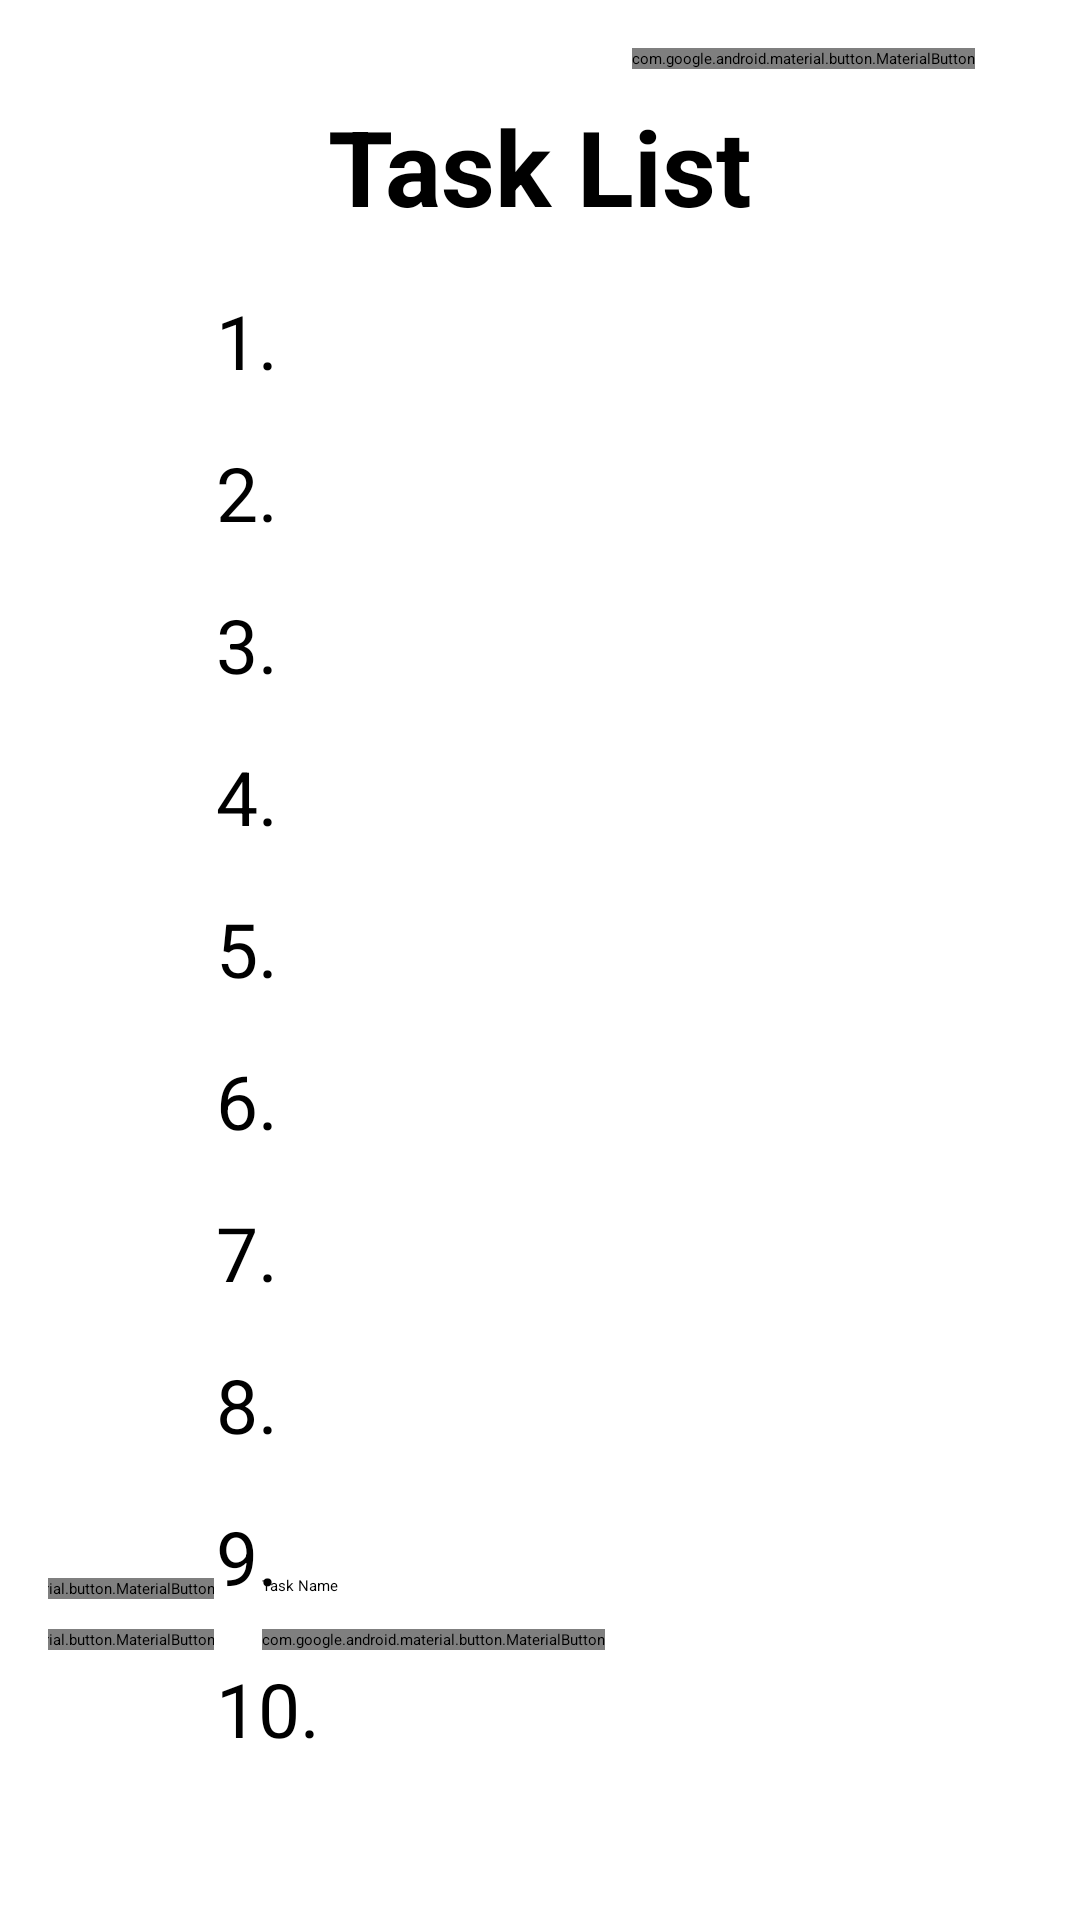

Layout XML and referenced resources for this Android screen:
<!-- AndroidManifest.xml: application theme Theme.Tester -->
<!-- res/layout/task_list.xml -->
<?xml version="1.0" encoding="utf-8"?>
<androidx.constraintlayout.widget.ConstraintLayout xmlns:android="http://schemas.android.com/apk/res/android"
    xmlns:app="http://schemas.android.com/apk/res-auto"
    xmlns:tools="http://schemas.android.com/tools"
    android:layout_width="match_parent"
    android:layout_height="match_parent"
    android:padding="16dp"
    tools:context=".TaskListPage">

    <TextView
        android:id="@+id/page_title"
        android:layout_width="0dp"
        android:layout_height="wrap_content"
        android:layout_marginStart="66dp"
        android:layout_marginTop="16dp"
        android:layout_marginEnd="66dp"
        android:gravity="center"
        android:text="Task List"
        android:textSize="35sp"
        android:textStyle="bold"
        app:layout_constraintEnd_toEndOf="parent"
        app:layout_constraintStart_toStartOf="parent"
        app:layout_constraintTop_toTopOf="parent" />


    <EditText
        android:id="@+id/task_name"
        android:layout_width="0dp"
        android:layout_height="wrap_content"
        android:layout_marginStart="16dp"
        android:layout_marginEnd="10dp"
        android:layout_marginBottom="92dp"
        android:hint="Task Name"
        android:inputType="text"
        app:layout_constraintBottom_toBottomOf="parent"
        app:layout_constraintEnd_toEndOf="@+id/log_out"
        app:layout_constraintStart_toEndOf="@+id/add_task" />

    <com.google.android.material.button.MaterialButton
        android:id="@+id/add_task"
        android:layout_width="wrap_content"
        android:layout_height="wrap_content"
        android:layout_marginBottom="10dp"
        android:text="Add"
        app:layout_constraintBottom_toTopOf="@+id/timer"
        app:layout_constraintStart_toStartOf="@+id/timer" />

    <com.google.android.material.button.MaterialButton
        android:id="@+id/timer"
        android:layout_width="wrap_content"
        android:layout_height="wrap_content"
        android:layout_marginEnd="16dp"
        android:text="Timer"
        app:layout_constraintEnd_toStartOf="@+id/task_list_button"
        app:layout_constraintTop_toTopOf="@+id/task_list_button" />

    <com.google.android.material.button.MaterialButton
        android:id="@+id/task_list_button"
        android:layout_width="wrap_content"
        android:layout_height="wrap_content"
        android:layout_marginTop="11dp"
        android:layout_marginEnd="9dp"
        android:text="Task List"
        app:layout_constraintEnd_toStartOf="@+id/log_out"
        app:layout_constraintTop_toBottomOf="@+id/task_name" />

    <com.google.android.material.button.MaterialButton
        android:id="@+id/log_out"
        android:layout_width="wrap_content"
        android:layout_height="wrap_content"
        android:layout_marginEnd="19dp"
        android:text="Log Out"
        app:layout_constraintBaseline_toBaselineOf="@+id/task_list_button"
        app:layout_constraintEnd_toEndOf="parent" />

    <TextView
        android:id="@+id/task1"
        android:layout_width="wrap_content"
        android:layout_height="wrap_content"
        android:layout_below="@+id/page_title"
        android:layout_marginStart="56dp"
        android:layout_marginTop="18dp"
        android:text="1. "
        android:textSize="25sp"
        app:layout_constraintStart_toStartOf="parent"
        app:layout_constraintTop_toBottomOf="@+id/page_title" />

    <TextView
        android:id="@+id/task2"
        android:layout_width="wrap_content"
        android:layout_height="wrap_content"
        android:layout_below="@+id/task1"
        android:layout_marginTop="17dp"
        android:text="2. "
        android:textSize="25sp"
        app:layout_constraintStart_toStartOf="@+id/task1"
        app:layout_constraintTop_toBottomOf="@+id/task1" />

    <TextView
        android:id="@+id/task3"
        android:layout_width="wrap_content"
        android:layout_height="wrap_content"
        android:layout_below="@+id/task2"
        android:layout_marginTop="17dp"
        android:text="3. "
        android:textSize="25sp"
        app:layout_constraintStart_toStartOf="@+id/task2"
        app:layout_constraintTop_toBottomOf="@+id/task2" />

    <TextView
        android:id="@+id/task4"
        android:layout_width="wrap_content"
        android:layout_height="wrap_content"
        android:layout_below="@+id/task3"
        android:layout_marginTop="17dp"
        android:text="4. "
        android:textSize="25sp"
        app:layout_constraintStart_toStartOf="@+id/task3"
        app:layout_constraintTop_toBottomOf="@+id/task3" />

    <TextView
        android:id="@+id/task5"
        android:layout_width="wrap_content"
        android:layout_height="wrap_content"
        android:layout_below="@+id/task4"
        android:layout_marginTop="17dp"
        android:text="5. "
        android:textSize="25sp"
        app:layout_constraintStart_toStartOf="@+id/task4"
        app:layout_constraintTop_toBottomOf="@+id/task4" />

    <TextView
        android:id="@+id/task6"
        android:layout_width="wrap_content"
        android:layout_height="wrap_content"
        android:layout_below="@+id/task5"
        android:layout_marginTop="17dp"
        android:text="6. "
        android:textSize="25sp"
        app:layout_constraintStart_toStartOf="@+id/task5"
        app:layout_constraintTop_toBottomOf="@+id/task5" />

    <TextView
        android:id="@+id/task7"
        android:layout_width="wrap_content"
        android:layout_height="wrap_content"
        android:layout_below="@+id/task6"
        android:layout_marginTop="17dp"
        android:text="7. "
        android:textSize="25sp"
        app:layout_constraintStart_toStartOf="@+id/task6"
        app:layout_constraintTop_toBottomOf="@+id/task6" />

    <TextView
        android:id="@+id/task8"
        android:layout_width="wrap_content"
        android:layout_height="wrap_content"
        android:layout_below="@+id/task7"
        android:layout_marginTop="17dp"
        android:text="8. "
        android:textSize="25sp"
        app:layout_constraintStart_toStartOf="@+id/task7"
        app:layout_constraintTop_toBottomOf="@+id/task7" />

    <TextView
        android:id="@+id/task9"
        android:layout_width="wrap_content"
        android:layout_height="wrap_content"
        android:layout_below="@+id/task8"
        android:layout_marginTop="17dp"
        android:text="9. "
        android:textSize="25sp"
        app:layout_constraintStart_toStartOf="@+id/task8"
        app:layout_constraintTop_toBottomOf="@+id/task8" />

    <TextView
        android:id="@+id/task10"
        android:layout_width="wrap_content"
        android:layout_height="wrap_content"
        android:layout_below="@+id/task9"
        android:layout_marginTop="17dp"
        android:text="10. "
        android:textSize="25sp"
        app:layout_constraintStart_toStartOf="@+id/task9"
        app:layout_constraintTop_toBottomOf="@+id/task9" />

    <ImageButton
        android:id="@+id/close1"
        android:layout_width="wrap_content"
        android:layout_height="wrap_content"
        android:layout_marginTop="18dp"
        android:layout_marginEnd="33dp"
        app:layout_constraintEnd_toEndOf="parent"
        app:layout_constraintTop_toBottomOf="@+id/page_title"
        app:srcCompat="@android:drawable/ic_menu_close_clear_cancel" />

    <ImageButton
        android:id="@+id/close2"
        android:layout_width="wrap_content"
        android:layout_height="wrap_content"
        android:layout_marginTop="50dp"
        app:layout_constraintStart_toStartOf="@+id/close1"
        app:layout_constraintTop_toTopOf="@+id/close1"
        app:srcCompat="@android:drawable/ic_menu_close_clear_cancel" />

    <ImageButton
        android:id="@+id/close3"
        android:layout_width="wrap_content"
        android:layout_height="wrap_content"
        android:layout_marginTop="50dp"
        app:layout_constraintStart_toStartOf="@+id/close2"
        app:layout_constraintTop_toTopOf="@+id/close2"
        app:srcCompat="@android:drawable/ic_menu_close_clear_cancel" />

    <ImageButton
        android:id="@+id/close4"
        android:layout_width="wrap_content"
        android:layout_height="wrap_content"
        android:layout_marginTop="50dp"
        app:layout_constraintStart_toStartOf="@+id/close3"
        app:layout_constraintTop_toTopOf="@+id/close3"
        app:srcCompat="@android:drawable/ic_menu_close_clear_cancel" />

    <ImageButton
        android:id="@+id/close5"
        android:layout_width="wrap_content"
        android:layout_height="wrap_content"
        android:layout_marginTop="50dp"
        app:layout_constraintStart_toStartOf="@+id/close4"
        app:layout_constraintTop_toTopOf="@+id/close4"
        app:srcCompat="@android:drawable/ic_menu_close_clear_cancel" />

    <ImageButton
        android:id="@+id/close6"
        android:layout_width="wrap_content"
        android:layout_height="wrap_content"
        android:layout_marginTop="50dp"
        app:layout_constraintStart_toStartOf="@+id/close5"
        app:layout_constraintTop_toTopOf="@+id/close5"
        app:srcCompat="@android:drawable/ic_menu_close_clear_cancel" />

    <ImageButton
        android:id="@+id/close7"
        android:layout_width="wrap_content"
        android:layout_height="wrap_content"
        android:layout_marginTop="50dp"
        app:layout_constraintStart_toStartOf="@+id/close6"
        app:layout_constraintTop_toTopOf="@+id/close6"
        app:srcCompat="@android:drawable/ic_menu_close_clear_cancel" />

    <ImageButton
        android:id="@+id/close8"
        android:layout_width="wrap_content"
        android:layout_height="wrap_content"
        android:layout_marginTop="50dp"
        app:layout_constraintStart_toStartOf="@+id/close7"
        app:layout_constraintTop_toTopOf="@+id/close7"
        app:srcCompat="@android:drawable/ic_menu_close_clear_cancel" />

    <ImageButton
        android:id="@+id/close9"
        android:layout_width="wrap_content"
        android:layout_height="wrap_content"
        android:layout_marginTop="50dp"
        app:layout_constraintStart_toStartOf="@+id/close8"
        app:layout_constraintTop_toTopOf="@+id/close8"
        app:srcCompat="@android:drawable/ic_menu_close_clear_cancel" />

    <ImageButton
        android:id="@+id/close10"
        android:layout_width="wrap_content"
        android:layout_height="wrap_content"
        android:layout_marginTop="50dp"
        app:layout_constraintStart_toStartOf="@+id/close9"
        app:layout_constraintTop_toTopOf="@+id/close9"
        app:srcCompat="@android:drawable/ic_menu_close_clear_cancel" />

</androidx.constraintlayout.widget.ConstraintLayout>
<!-- resources referenced by this layout -->
<resources>

</resources>
